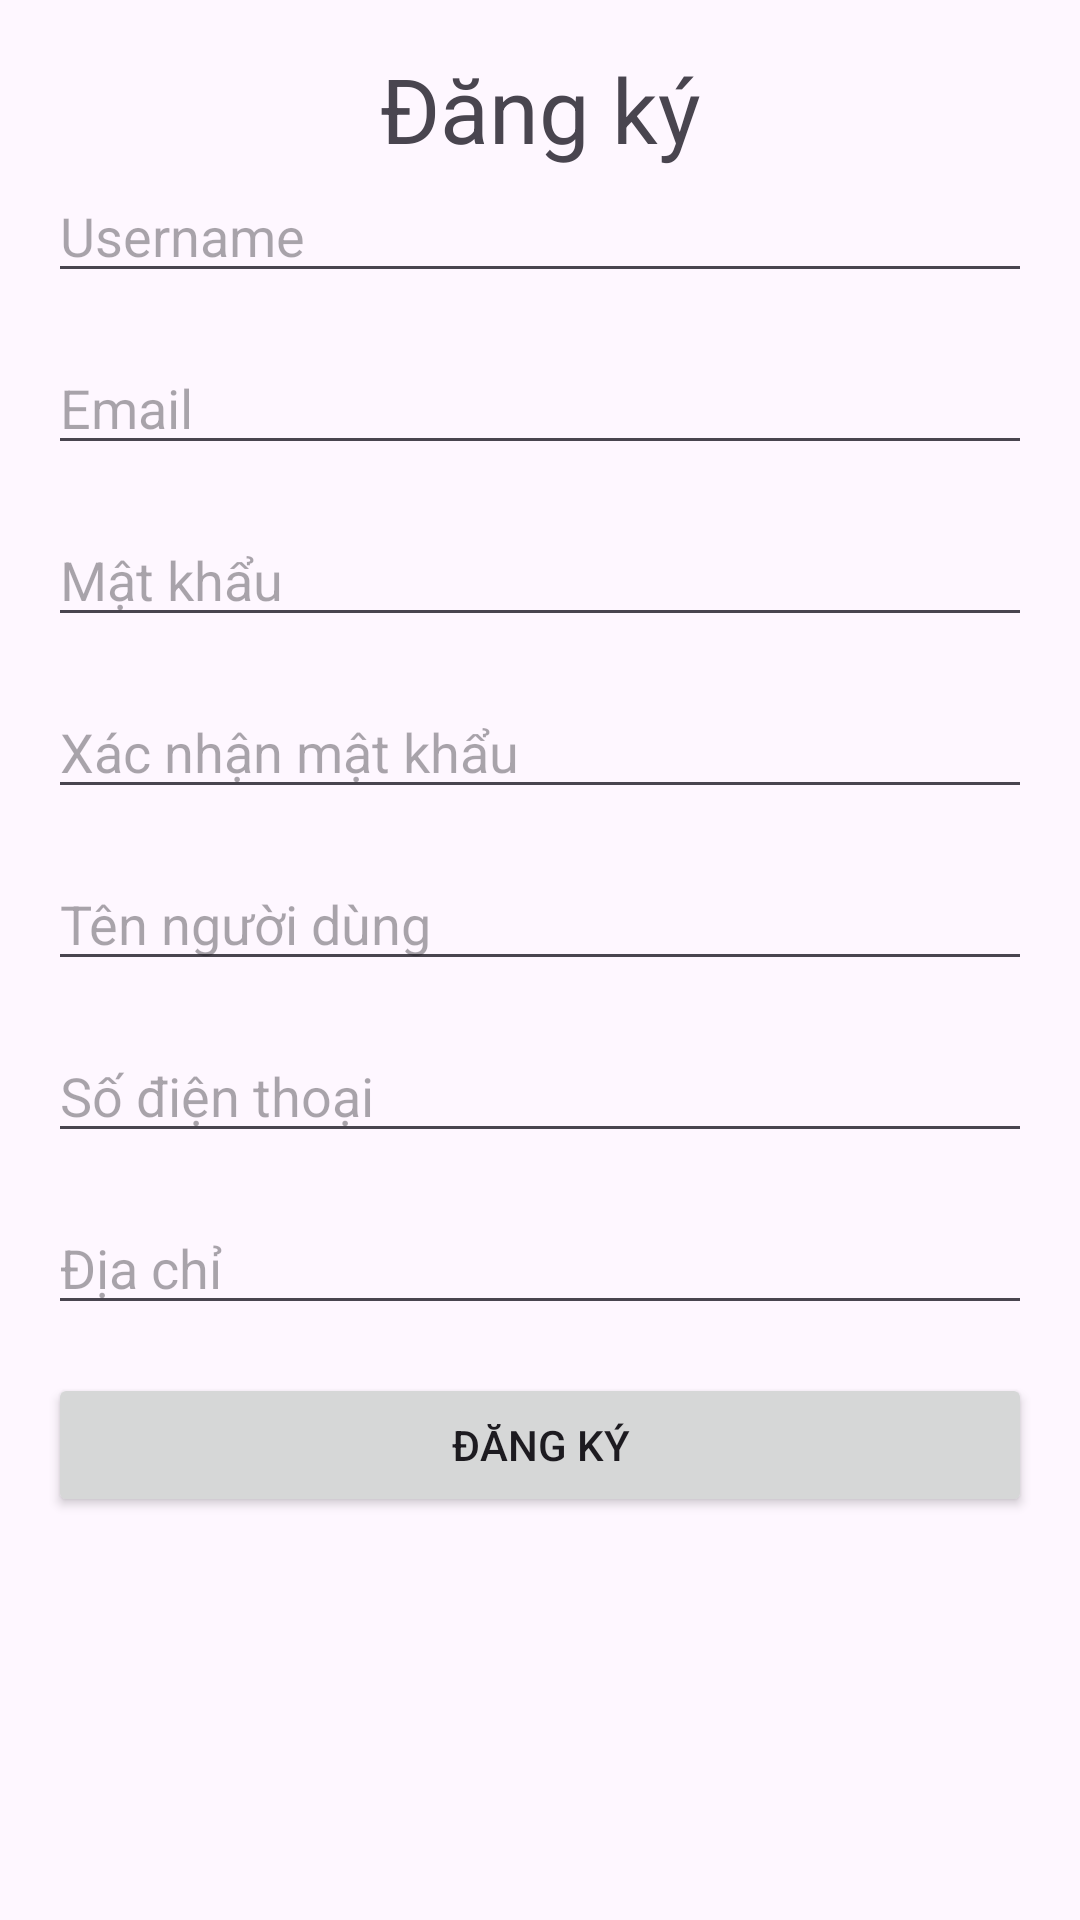

Here is an Android app screen rendered from its layout file. Give the layout XML and the strings, colors and styles it references.
<!-- AndroidManifest.xml: application theme Theme.MyBin -->
<!-- res/layout/activity_registration.xml -->
<?xml version="1.0" encoding="utf-8"?>
<LinearLayout xmlns:android="http://schemas.android.com/apk/res/android"
    android:layout_width="match_parent"
    android:layout_height="match_parent"
    android:orientation="vertical"
    android:padding="16dp"
    android:gravity="center_horizontal">

    <TextView
        android:layout_width="match_parent"
        android:layout_height="wrap_content"
        android:text="Đăng ký"
        android:textSize="30dp"
        android:gravity="center">
    </TextView>

    <EditText
        android:id="@+id/et_username"
        android:layout_width="match_parent"
        android:layout_height="wrap_content"
        android:hint="Username"
        android:inputType="textPersonName"
        android:layout_marginBottom="16dp" />

    <EditText
        android:id="@+id/et_email"
        android:layout_width="match_parent"
        android:layout_height="wrap_content"
        android:hint="Email"
        android:inputType="textEmailAddress"
        android:layout_marginBottom="16dp" />

    <EditText
        android:id="@+id/et_password"
        android:layout_width="match_parent"
        android:layout_height="wrap_content"
        android:hint="Mật khẩu"
        android:inputType="textPassword"
        android:layout_marginBottom="16dp" />

    <EditText
        android:id="@+id/et_confpassword"
        android:layout_width="match_parent"
        android:layout_height="wrap_content"
        android:hint="Xác nhận mật khẩu"
        android:inputType="textPassword"
        android:layout_marginBottom="16dp" />

    <EditText
        android:id="@+id/et_name"
        android:layout_width="match_parent"
        android:layout_height="wrap_content"
        android:hint="Tên người dùng"
        android:inputType="textPersonName"
        android:layout_marginBottom="16dp" />

    <EditText
        android:id="@+id/et_phone"
        android:layout_width="match_parent"
        android:layout_height="wrap_content"
        android:hint="Số điện thoại"
        android:inputType="phone"
        android:layout_marginBottom="16dp" />

    <EditText
        android:id="@+id/et_address"
        android:layout_width="match_parent"
        android:layout_height="wrap_content"
        android:hint="Địa chỉ"
        android:inputType="textPostalAddress"
        android:layout_marginBottom="16dp" />

    <Button
        android:id="@+id/btn_register"
        android:layout_width="match_parent"
        android:layout_height="wrap_content"
        android:text="Đăng ký" />
</LinearLayout>
<!-- resources referenced by this layout -->
<resources>
  <style name="Theme.MyBin" parent="Base.Theme.MyBin">
  
  
      </style>
  <style name="Base.Theme.MyBin" parent="Theme.Material3.DayNight.NoActionBar">
          
          
  
          <item name="colorPrimary">@color/primary_color</item>
      </style>
  <color name="primary_color">#52f7ad</color>
</resources>
